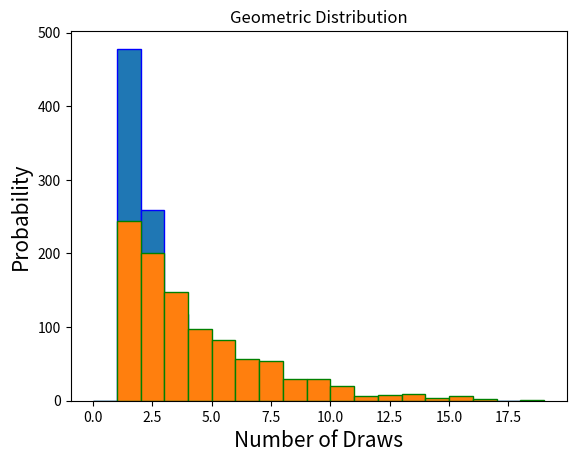

Write the Python code that produced this figure.
#!/usr/bin/env python
# coding: utf-8

# # More On Geometric Distribution
# ## Let's Take A Deeper Dive Into Geometric Distribution

# To better understand what [](section-label2) looks like, let's visualize what the distribution actually looks like. Here is an example:

# In a certain coin game, a fair coin is flipped so that there is a 50% chance of getting heads and a 50% chance of getting tails.  In order to win this game, you must get a 'heads'.  Let's visualize what this probability distribution would be of winning this game for a given number of tosses.  The number of unsuccessful throws can be modeled using a [](section-label2) distribution.

# You need to import the appropriate libraries to run the code below.
# 
# ```python
# import numpy as np
# import matplotlib.pyplot as plt
# ```

# In[1]:


# Importing the necessary libraries
import numpy as np
import matplotlib.pyplot as plt


# ### Visualizing the Geometric Distribution

# We will begin by creating a randomized array to run the code below.  Yhis can be done by the following code:
# 
# ```python
# sample = np.random.geometric(0.5, 1000)
# bin = np.arange(0,20,1)
# ```

# 

# In[2]:


sample = np.random.geometric(0.5, 1000)
bin = np.arange(0,20,1)

plt.hist(sample, bins=bin, edgecolor='blue') 
plt.title("Geometric Distribution") 
plt.ylabel("Probability", fontsize="15")
plt.xlabel("Number of Tosses", fontsize="15")
plt.show()




# Let's try another one...

# In another game, cards are chosen at random (with replacement) from a full deck of 52 cards. The object of the game is to get a "clubs" suited card.  Let's visualize what this probability distribution would be of winning this game for a given number of drawn cards. The number of the winning draw can be modeled with [](section-label2).  As a reminder, the probability of drawing a clubs-suited card is 0.25 (13/52).

# In[3]:


sample2 = np.random.geometric(0.25, 1000)
bin = np.arange(0,20,1)

plt.hist(sample2, bins=bin, edgecolor='green') 
plt.title("Geometric Distribution") 
plt.ylabel("Probability", fontsize="15")
plt.xlabel("Number of Draws", fontsize="15")
plt.show()


# In[ ]:





# In[ ]:





# [](section-label2)
